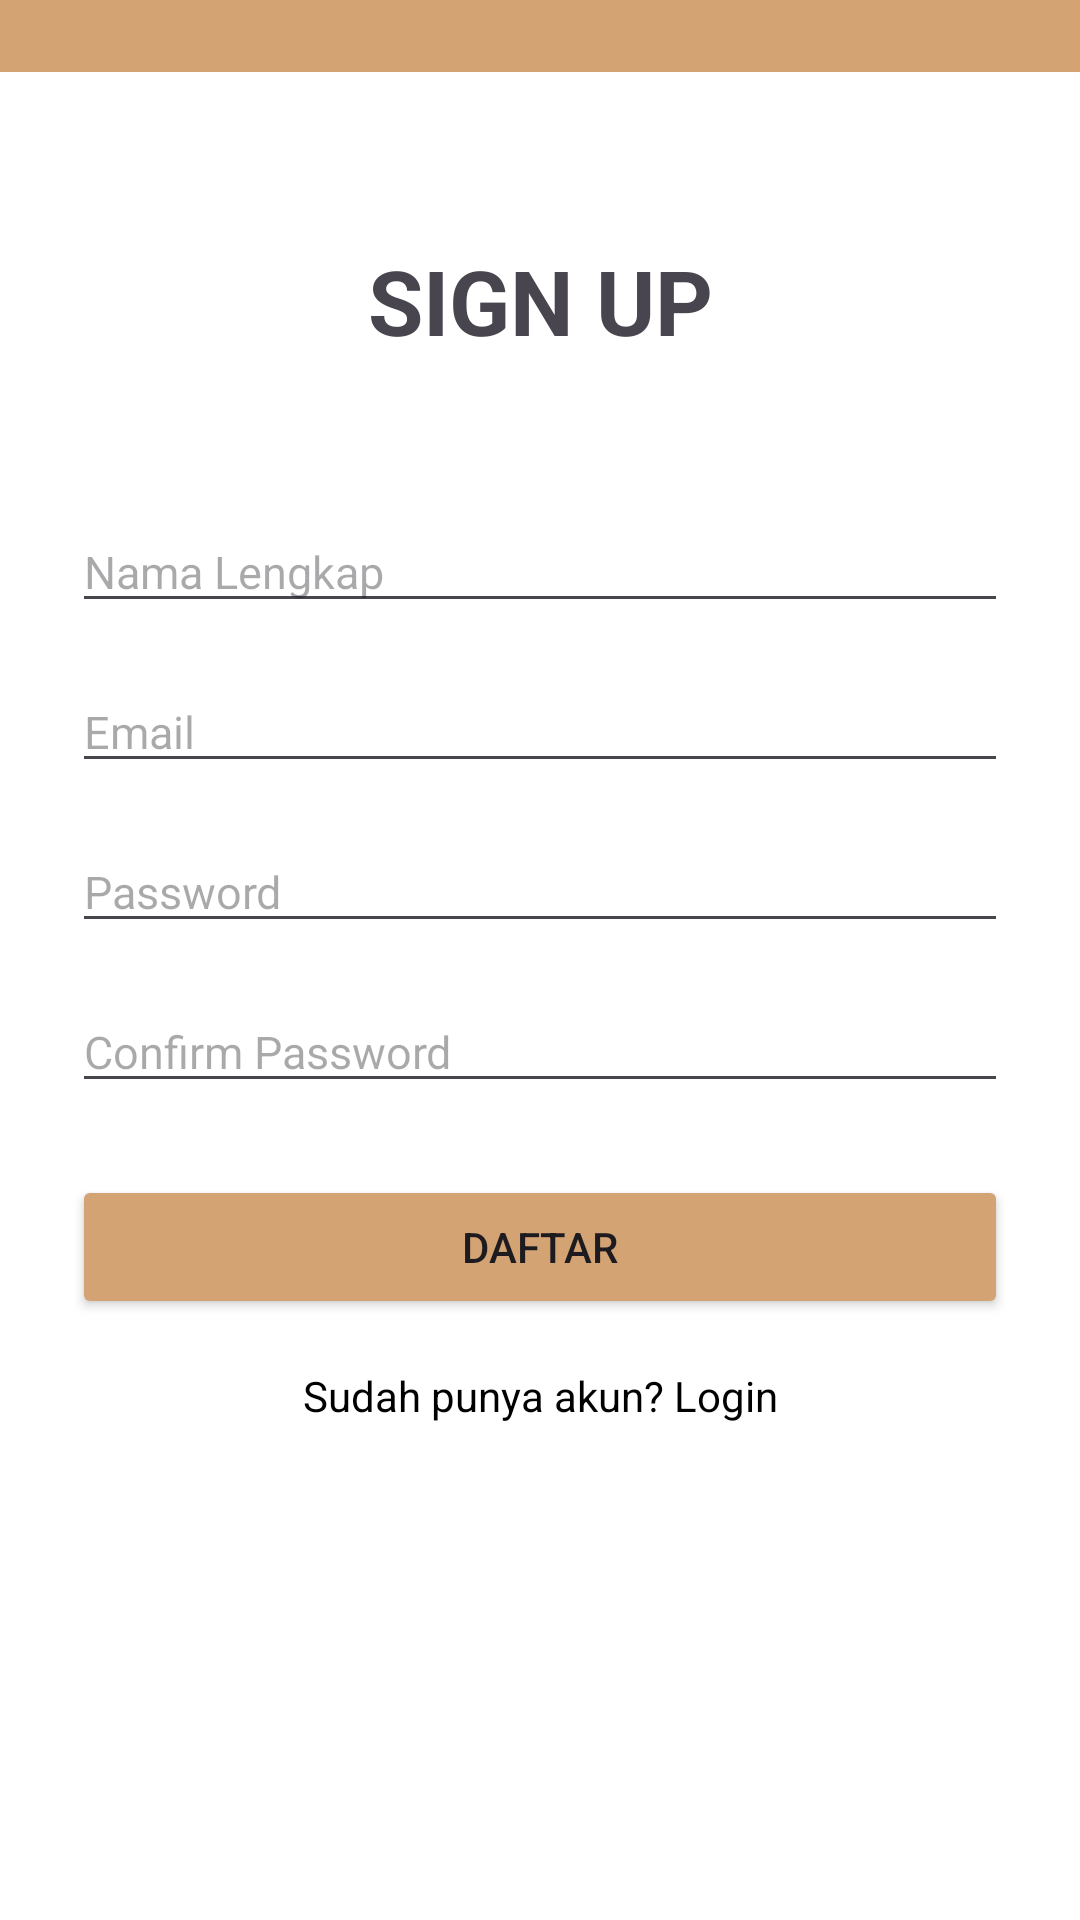

Produce the Android XML layout that renders to this screen, including the resource entries it uses.
<!-- AndroidManifest.xml: application theme Theme.Bengkel -->
<!-- res/layout/register.xml -->
<?xml version="1.0" encoding="utf-8"?>
<androidx.constraintlayout.widget.ConstraintLayout
    xmlns:android="http://schemas.android.com/apk/res/android"
    xmlns:app="http://schemas.android.com/apk/res-auto"
    xmlns:tools="http://schemas.android.com/tools"
    android:layout_width="match_parent"
    android:layout_height="match_parent"
    android:background="@color/white"
    tools:context=".presentation.SignUpActivity">

    <com.google.android.material.appbar.AppBarLayout
        android:id="@+id/appBarLayout"
        android:layout_width="match_parent"
        android:layout_height="wrap_content"
        android:theme="@style/ThemeOverlay.AppCompat.Dark.ActionBar"
        tools:ignore="MissingConstraints">

        <androidx.appcompat.widget.Toolbar
            android:id="@+id/toolbar"
            android:layout_width="match_parent"
            android:layout_height="24dp"
            android:background="@color/cream">

        </androidx.appcompat.widget.Toolbar>
    </com.google.android.material.appbar.AppBarLayout>

    
    <TextView
        android:id="@+id/tvRegisterTitle"
        android:layout_width="wrap_content"
        android:layout_height="wrap_content"
        android:layout_marginTop="80dp"
        android:text="@string/app_titlesignup"
        android:textSize="30sp"
        android:textStyle="bold"
        app:layout_constraintEnd_toEndOf="parent"
        app:layout_constraintStart_toStartOf="parent"
        app:layout_constraintTop_toTopOf="parent" />

    
    <EditText
        android:id="@+id/etName"
        android:layout_width="0dp"
        android:layout_height="wrap_content"
        android:layout_marginHorizontal="24dp"
        android:layout_marginTop="50dp"
        android:autofillHints=""
        android:hint="@string/app_fullname"
        android:inputType="text"
        android:textSize="15sp"
        app:layout_constraintEnd_toEndOf="parent"
        app:layout_constraintStart_toStartOf="parent"
        app:layout_constraintTop_toBottomOf="@id/tvRegisterTitle" />

    
    <EditText
        android:id="@+id/etRegisterEmail"
        android:layout_width="0dp"
        android:layout_height="wrap_content"
        android:layout_marginHorizontal="24dp"
        android:layout_marginTop="16dp"
        android:autofillHints=""
        android:hint="@string/app_email"
        android:inputType="textEmailAddress"
        android:textSize="15sp"
        app:layout_constraintEnd_toEndOf="parent"
        app:layout_constraintStart_toStartOf="parent"
        app:layout_constraintTop_toBottomOf="@id/etName" />

    
    <EditText
        android:id="@+id/etRegisterPassword"
        android:layout_width="0dp"
        android:layout_height="wrap_content"
        android:layout_marginHorizontal="24dp"
        android:layout_marginTop="16dp"
        android:autofillHints=""
        android:hint="@string/app_password"
        android:inputType="textPassword"
        android:textSize="15sp"
        app:layout_constraintEnd_toEndOf="parent"
        app:layout_constraintStart_toStartOf="parent"
        app:layout_constraintTop_toBottomOf="@id/etRegisterEmail" />

    
    <EditText
        android:id="@+id/etConfirmPassword"
        android:layout_width="0dp"
        android:layout_height="wrap_content"
        android:layout_marginHorizontal="24dp"
        android:layout_marginTop="16dp"
        android:autofillHints=""
        android:hint="@string/app_confirm"
        android:inputType="textPassword"
        android:textSize="15sp"
        app:layout_constraintEnd_toEndOf="parent"
        app:layout_constraintStart_toStartOf="parent"
        app:layout_constraintTop_toBottomOf="@id/etRegisterPassword" />

    
    <Button
        android:id="@+id/btnRegisterSubmit"
        android:layout_width="0dp"
        android:layout_height="wrap_content"
        android:layout_marginHorizontal="24dp"
        android:layout_marginTop="24dp"
        android:backgroundTint="@color/cream"
        android:text="@string/app_create"
        app:layout_constraintEnd_toEndOf="parent"
        app:layout_constraintStart_toStartOf="parent"
        app:layout_constraintTop_toBottomOf="@id/etConfirmPassword"
        android:scrollIndicators="top"/>

    
    <TextView
        android:id="@+id/tvLoginPrompt"
        android:layout_width="wrap_content"
        android:layout_height="wrap_content"
        android:layout_marginTop="16dp"
        android:text="@string/app_make"
        android:textColor="@color/black"
        android:textSize="14sp"
        app:layout_constraintEnd_toEndOf="parent"
        app:layout_constraintStart_toStartOf="parent"
        app:layout_constraintTop_toBottomOf="@id/btnRegisterSubmit" />

</androidx.constraintlayout.widget.ConstraintLayout>
<!-- resources referenced by this layout -->
<resources>
  <color name="black">#FF000000</color>
  <color name="cream">#d4a373</color>
  <color name="white">#FFFFFFFF</color>
  <string name="app_confirm">Confirm Password</string>
  <string name="app_create">Daftar</string>
  <string name="app_email">Email</string>
  <string name="app_fullname">Nama Lengkap</string>
  <string name="app_make">Sudah punya akun? Login</string>
  <string name="app_password">Password</string>
  <string name="app_titlesignup">SIGN UP</string>
  <style name="Theme.Bengkel" parent="Base.Theme.Bengkel" />
  <style name="Base.Theme.Bengkel" parent="Theme.Material3.DayNight.NoActionBar">
          
          
      </style>
</resources>
